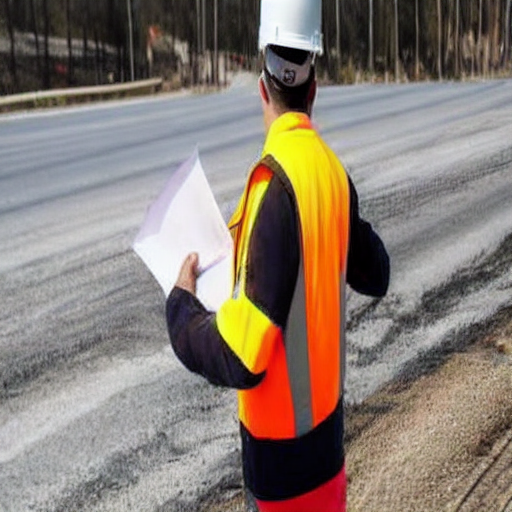
Generation parameters embedded in this image by AUTOMATIC1111 Stable Diffusion web UI or a fork of it (Forge, ...) (PNG 'parameters' text chunk):
photo of a construction site worker wearing a helmet and vest 
Negative prompt: artefacts 
Steps: 24, Sampler: DDIM, CFG scale: 7, Seed: 3595154231, Face restoration: CodeFormer, Size: 512x512, Model hash: c2953c3670, Model: Vest_Vest_32700_lora